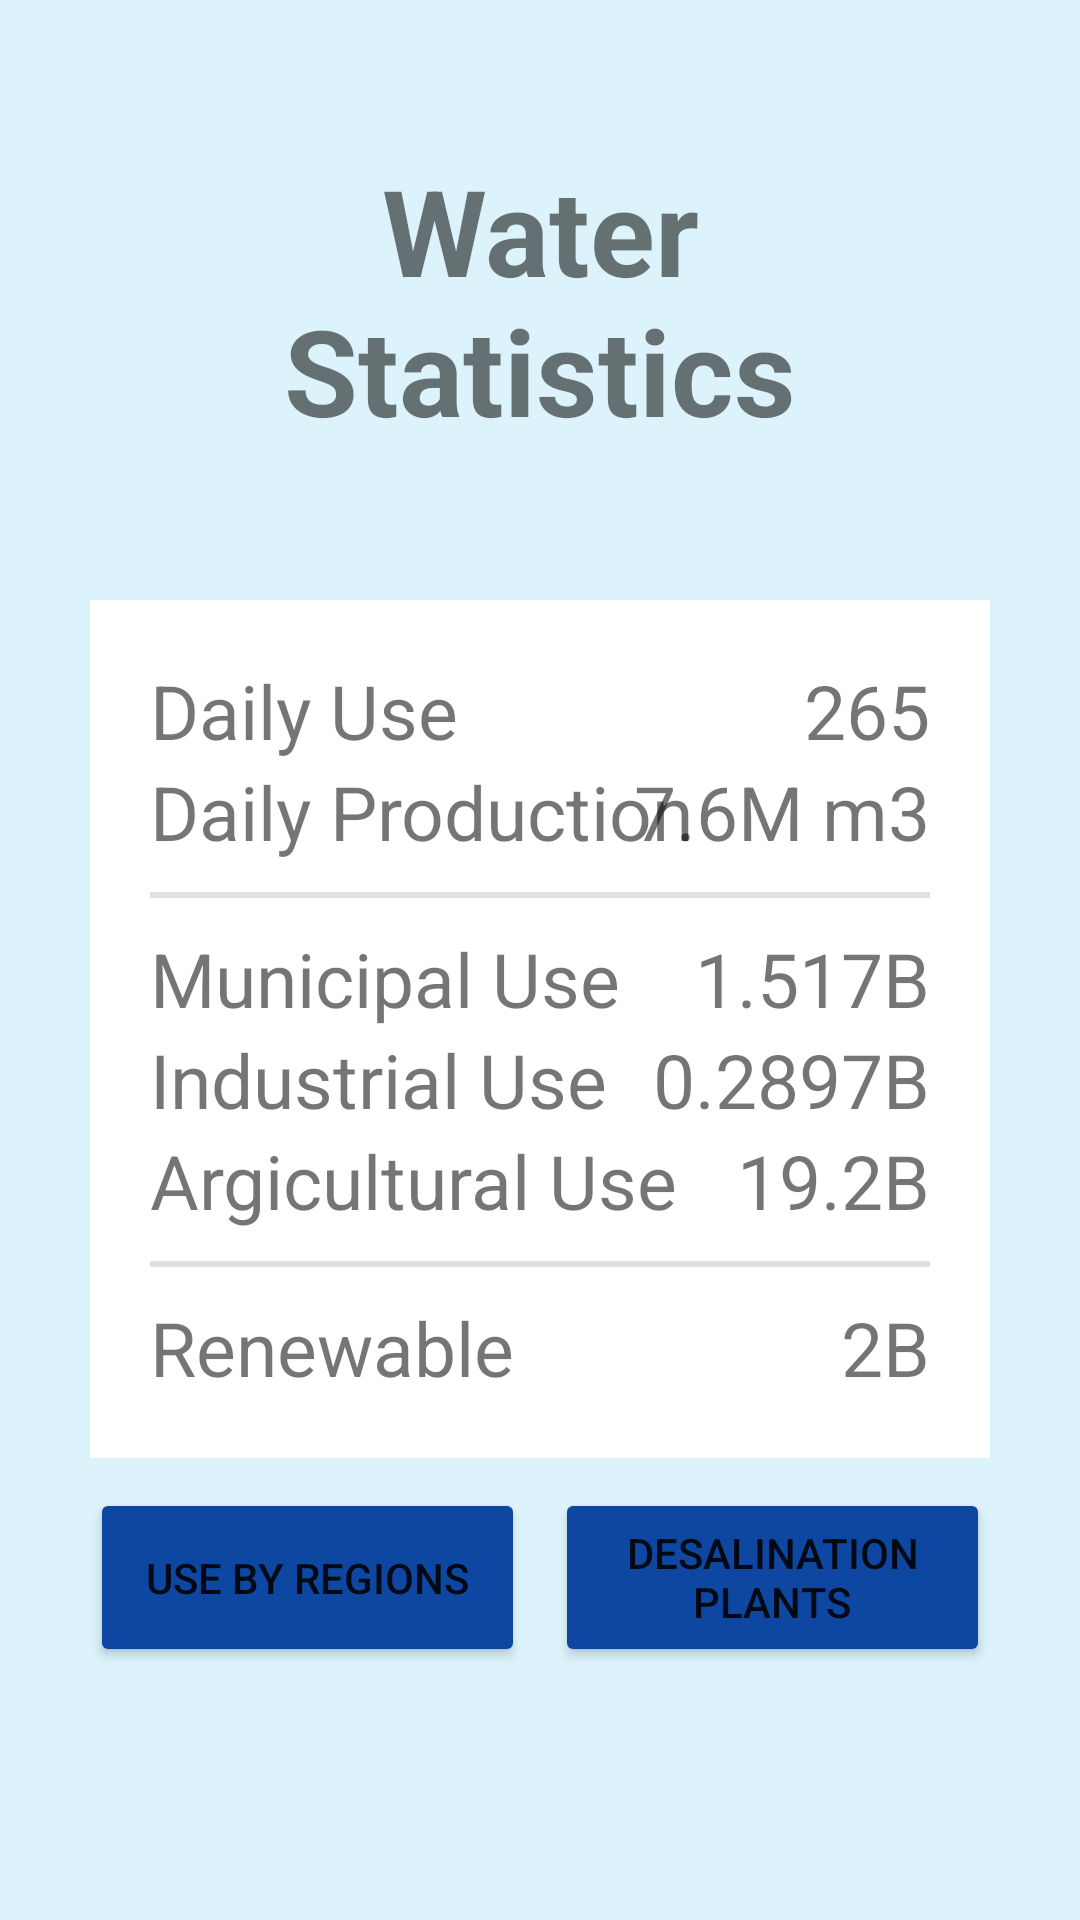

Write the Android layout XML for this screen, with the resource values it uses.
<!-- AndroidManifest.xml: application theme Theme.FoodSecurityProject -->
<!-- res/layout/fragment_water_stats.xml -->
<?xml version="1.0" encoding="utf-8"?>
<ScrollView xmlns:android="http://schemas.android.com/apk/res/android"
    xmlns:tools="http://schemas.android.com/tools"
    android:layout_width="match_parent"
    android:layout_height="match_parent"
    android:background="#2B33B5E5"
    tools:context=".WaterStats">

    <LinearLayout
        android:layout_width="match_parent"
        android:layout_height="match_parent"
        android:orientation="vertical">

        <TextView
            android:layout_width="match_parent"
            android:layout_height="wrap_content"
            android:layout_marginHorizontal="30dp"
            android:layout_marginVertical="30dp"
            android:padding="20dp"
            android:text="Water Statistics"
            android:textAlignment="center"
            android:textSize="40sp"
            android:textStyle="bold" />

        <LinearLayout
            android:layout_width="match_parent"
            android:layout_height="wrap_content"
            android:layout_marginHorizontal="30dp"
            android:background="@color/white"
            android:orientation="vertical"
            android:padding="20dp">

            <RelativeLayout
                android:layout_width="match_parent"
                android:layout_height="wrap_content">

                <TextView
                    android:layout_width="match_parent"
                    android:layout_height="wrap_content"
                    android:gravity="left"
                    android:text="Daily Use"
                    android:textSize="25sp" />

                <TextView
                    android:layout_width="match_parent"
                    android:layout_height="wrap_content"
                    android:gravity="right"
                    android:text="265"
                    android:textSize="25sp" />
            </RelativeLayout>

            <RelativeLayout
                android:layout_width="match_parent"
                android:layout_height="wrap_content">

                <TextView
                    android:layout_width="match_parent"
                    android:layout_height="wrap_content"
                    android:gravity="left"
                    android:text="Daily Production"
                    android:textSize="25sp" />

                <TextView
                    android:layout_width="match_parent"
                    android:layout_height="wrap_content"
                    android:gravity="right"
                    android:text="7.6M m3"
                    android:textSize="25sp" />
            </RelativeLayout>

            <View
                android:id="@+id/divider"
                android:layout_width="match_parent"
                android:layout_height="2dp"
                android:layout_marginVertical="10dp"
                android:background="?android:attr/listDivider" />

            <RelativeLayout
                android:layout_width="match_parent"
                android:layout_height="wrap_content">

                <TextView
                    android:layout_width="match_parent"
                    android:layout_height="wrap_content"
                    android:gravity="left"
                    android:text="Municipal Use"
                    android:textSize="25sp" />

                <TextView
                    android:layout_width="match_parent"
                    android:layout_height="wrap_content"
                    android:gravity="right"
                    android:text="1.517B"
                    android:textSize="25sp" />
            </RelativeLayout>

            <RelativeLayout
                android:layout_width="match_parent"
                android:layout_height="wrap_content">

                <TextView
                    android:layout_width="match_parent"
                    android:layout_height="wrap_content"
                    android:gravity="left"
                    android:text="Industrial Use"
                    android:textSize="25sp" />

                <TextView
                    android:layout_width="match_parent"
                    android:layout_height="wrap_content"
                    android:gravity="right"
                    android:text="0.2897B"
                    android:textSize="25sp" />
            </RelativeLayout>

            <RelativeLayout
                android:layout_width="match_parent"
                android:layout_height="wrap_content">

                <TextView
                    android:layout_width="match_parent"
                    android:layout_height="wrap_content"
                    android:gravity="left"
                    android:text="Argicultural Use"
                    android:textSize="25sp" />

                <TextView
                    android:layout_width="match_parent"
                    android:layout_height="wrap_content"
                    android:gravity="right"
                    android:text="19.2B"
                    android:textSize="25sp" />
            </RelativeLayout>

            <View
                android:id="@+id/divider2"
                android:layout_width="match_parent"
                android:layout_height="2dp"
                android:layout_marginVertical="10dp"
                android:background="?android:attr/listDivider" />

            <RelativeLayout
                android:layout_width="match_parent"
                android:layout_height="wrap_content">

                <TextView
                    android:layout_width="match_parent"
                    android:layout_height="wrap_content"
                    android:gravity="left"
                    android:text="Renewable"
                    android:textSize="25sp" />

                <TextView
                    android:layout_width="match_parent"
                    android:layout_height="wrap_content"
                    android:gravity="right"
                    android:text="2B"
                    android:textSize="25sp" />
            </RelativeLayout>


        </LinearLayout>


        <LinearLayout
            android:layout_width="match_parent"
            android:layout_height="wrap_content"
            android:orientation="horizontal"
            android:layout_marginHorizontal="30dp"
            android:layout_marginVertical="10dp">

            <Button
                android:id="@+id/water_region_button"
                android:layout_width="match_parent"
                android:layout_height="match_parent"
                android:layout_marginRight="5dp"
                android:layout_weight="1"
                android:backgroundTint="#0D47A1"
                android:text="Use By Regions" />

            <Button
                android:id="@+id/water_desalination_button"
                android:layout_width="match_parent"
                android:layout_height="match_parent"
                android:layout_marginLeft="5dp"
                android:layout_weight="1"
                android:backgroundTint="#0D47A1"
                android:text="Desalination Plants" />

        </LinearLayout>

    </LinearLayout>

</ScrollView>
<!-- resources referenced by this layout -->
<resources>
  <style name="Theme.FoodSecurityProject" parent="Theme.MaterialComponents.DayNight.DarkActionBar">
          
          <item name="colorPrimary">@color/purple_500</item>
          <item name="colorPrimaryVariant">@color/purple_700</item>
          <item name="colorOnPrimary">@color/white</item>
          
          <item name="colorSecondary">@color/teal_200</item>
          <item name="colorSecondaryVariant">@color/teal_700</item>
          <item name="colorOnSecondary">@color/black</item>
          
          <item name="android:statusBarColor" tools:targetApi="l">?attr/colorPrimaryVariant</item>
          
      </style>
  <!-- not gathered from this repository: default colours our renderer supplied (Android Studio template values) -->
  <color name="purple_500">#FF6200EE</color>
  <color name="purple_700">#FF3700B3</color>
  <color name="teal_200">#FF03DAC5</color>
  <color name="teal_700">#FF018786</color>
  <color name="black">#FF000000</color>
  <color name="white">#FFFFFFFF</color>
</resources>
